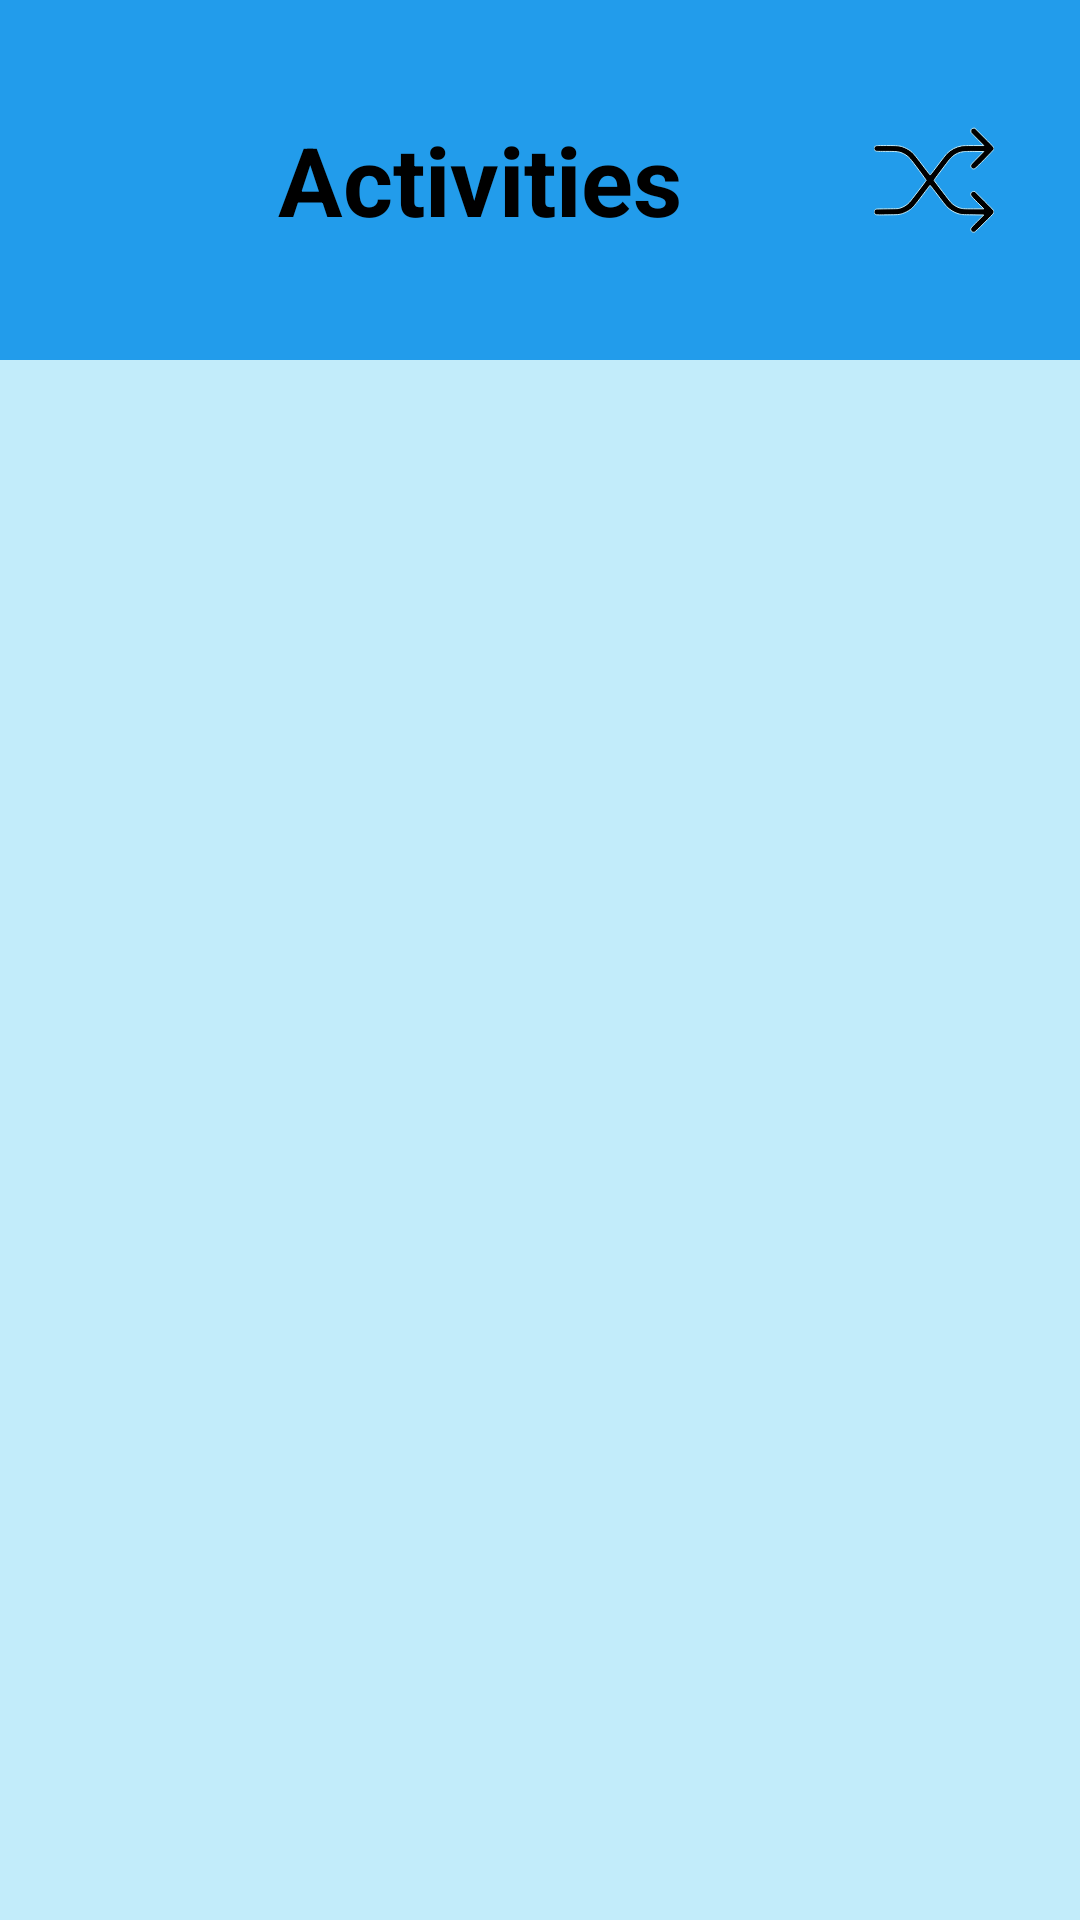

Reconstruct the res/layout file that produces this screen, plus the resources it refers to.
<!-- AndroidManifest.xml: application theme Theme.Not_Bored -->
<!-- res/layout/activities.xml -->
<?xml version="1.0" encoding="utf-8"?>
<androidx.constraintlayout.widget.ConstraintLayout xmlns:android="http://schemas.android.com/apk/res/android"
    xmlns:app="http://schemas.android.com/apk/res-auto"
    android:layout_width="match_parent"
    android:layout_height="match_parent"
    xmlns:tools="http://schemas.android.com/tools"
    android:background="@color/background_color"
    tools:context=".recommendationsActivity">

    <LinearLayout
        android:id="@+id/appBar"
        android:layout_width="0dp"
        android:layout_height="120dp"
        android:background="@color/title"
        android:gravity="center"
        app:layout_constraintEnd_toEndOf="parent"
        app:layout_constraintStart_toStartOf="parent"
        app:layout_constraintTop_toTopOf="parent">

        <TextView
            android:layout_width="wrap_content"
            android:layout_height="wrap_content"
            android:layout_marginHorizontal="64dp"
            android:text="@string/title_activitie"
            android:textColor="@color/black"
            android:textSize="32dp"
            android:textStyle="bold" />

        <ImageButton
            android:id="@+id/randomBtn"
            android:layout_width="40dp"
            android:layout_height="40dp"
            android:background="@color/title"
            android:src="@drawable/ic_aleatorio" />
    </LinearLayout>
    <androidx.recyclerview.widget.RecyclerView
        android:id="@+id/rv_item_activities"
        android:layout_width="match_parent"
        android:layout_height="wrap_content"
        app:layout_constraintEnd_toEndOf="parent"
        app:layout_constraintStart_toStartOf="parent"
        app:layout_constraintTop_toBottomOf="@+id/appBar" />
</androidx.constraintlayout.widget.ConstraintLayout>
<!-- resources referenced by this layout -->
<resources>
  <color name="background_color">#C2ECFA</color>
  <color name="black">#FF000000</color>
  <color name="title">#229CEB</color>
  <!-- drawable ic_aleatorio (drawable) -->
  <vector xmlns:android="http://schemas.android.com/apk/res/android"
      android:width="40dp"
      android:height="40dp"
      android:viewportWidth="512"
      android:viewportHeight="512">
    <path
        android:pathData="M418.3,37c-1.7,1 -3.7,2.8 -4.3,4 -1.5,2.8 -1.5,9.1 0,12.1 0.7,1.3 13.2,14.4 27.8,29.1l26.7,26.8 -43,-0c-34,-0 -44.8,0.3 -51.7,1.5 -24.1,4.2 -45.6,15.4 -62.8,32.7 -3.6,3.6 -20.9,25.7 -38.5,49.1 -17.6,23.4 -32.3,42.6 -32.7,42.6 -0.4,0.1 -15.2,-19.1 -33,-42.6 -32.5,-43.1 -41.3,-53.3 -53.3,-61.9 -8.4,-5.9 -22.3,-12.9 -31.6,-15.9 -15.9,-5 -22.1,-5.5 -68.9,-5.5 -41.4,-0 -43.7,0.1 -46.7,2 -8.2,5 -8.2,16 0,21 3,1.9 5.3,2 43.7,2 43.1,-0 52.5,0.7 65,5 14.3,4.8 29.3,14.8 38.8,25.8 11.3,13.2 69.3,91.4 68.8,92.7 -1.2,3.2 -65.5,87.5 -71.6,93.9 -11.1,11.6 -24.3,19.7 -40.5,24.8 -6.6,2.1 -9.4,2.2 -54,2.7 -44.3,0.6 -47.2,0.7 -50.2,2.6 -3.5,2.1 -6.3,6.8 -6.3,10.7 0,3.7 3.4,9 7.1,11 3.2,1.8 5.8,1.9 48.9,1.5 47.8,-0.5 50.4,-0.7 66,-5.6 9,-2.8 24.7,-10.9 32.9,-17 11.5,-8.6 20.5,-19.1 52.5,-61.6 17,-22.6 31.2,-41.4 31.6,-41.8 0.4,-0.4 14.9,18.1 32.3,41.1 17.4,23 34.7,45.3 38.6,49.3 12,13 32.4,25.7 48.6,30.4 15.4,4.5 17.5,4.7 64.4,5.2l45.4,0.5 -27.2,27.2c-29.6,29.7 -30.2,30.4 -27.5,38.2 2.1,6.2 8.5,9.6 15.1,7.9 3.7,-0.8 79.9,-76.6 82,-81.4 0.9,-2.2 1.2,-4.7 0.8,-7.5 -0.6,-3.8 -3.7,-7.2 -40.9,-44.4l-40.1,-40.2 -5.2,-0c-6.4,-0 -10.7,3.2 -12.3,9 -1.9,6.9 0,9.4 28.8,38.2l26.7,26.8 -43.2,-0c-45.3,-0 -49.3,-0.3 -62.3,-4.8 -12.5,-4.4 -25,-12.4 -34.2,-22 -5.2,-5.4 -67.1,-86.4 -71.7,-93.7 -1.2,-1.9 1.6,-5.9 31.5,-45.5 36.9,-49 37.2,-49.4 46.3,-57.2 13.4,-11.6 29.8,-18.7 47.7,-20.8 6.1,-0.7 24.3,-1 47.9,-0.8l38,0.3 -27.3,27.6c-28.9,29.2 -29.9,30.5 -28,37.5 1,4.1 5.1,8 8.9,8.8 7.7,1.5 8.3,1 49.1,-40.5 24.4,-24.9 38.8,-40.3 39.7,-42.5 2.9,-7.1 2.5,-7.6 -40.7,-50.7l-39.8,-39.7 -4.4,-0c-2.7,-0 -5.8,0.8 -7.7,2z"
        android:fillColor="#000000"
        android:strokeColor="#C2ECFA"/>
  </vector>
  <string name="title_activitie">Activities</string>
  <style name="Theme.Not_Bored" parent="Theme.MaterialComponents.DayNight.DarkActionBar">
          
          <item name="colorPrimary">@color/purple_500</item>
          <item name="colorPrimaryVariant">@color/purple_700</item>
          <item name="colorOnPrimary">@color/white</item>
          
          <item name="colorSecondary">@color/teal_200</item>
          <item name="colorSecondaryVariant">@color/teal_700</item>
          <item name="colorOnSecondary">@color/black</item>
          
          <item name="android:statusBarColor" tools:targetApi="l">?attr/colorPrimaryVariant</item>
          
      </style>
  <color name="purple_500">#FF6200EE</color>
  <color name="purple_700">#FF3700B3</color>
  <color name="white">#FFFFFFFF</color>
  <color name="teal_200">#FF03DAC5</color>
  <color name="teal_700">#FF018786</color>
</resources>
